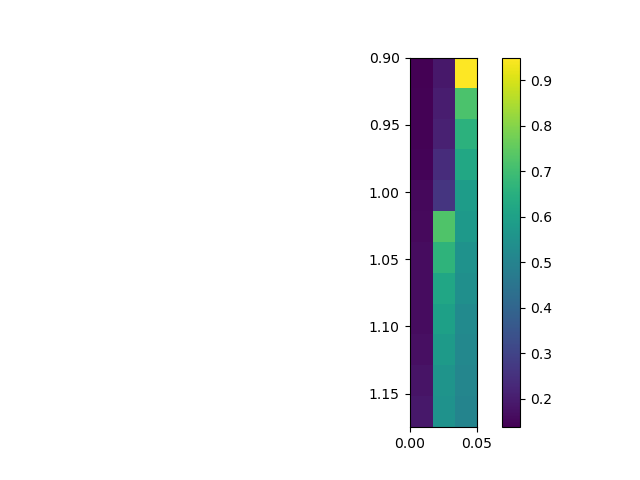

Values plotted in this chart, from the file beside it:
, 0.0, 0.025, 0.05
0.9, 0.1375, 0.1911, 0.9497
0.925, 0.1409, 0.2014, 0.7189
0.95, 0.1412, 0.2129, 0.6606
0.975, 0.1457, 0.2414, 0.6237
1.0, 0.1547, 0.2616, 0.5858
1.025, 0.1583, 0.7257, 0.5784
1.05, 0.1641, 0.6669, 0.5528
1.075, 0.1648, 0.6194, 0.541
1.1, 0.1658, 0.6002, 0.5245
1.125, 0.1723, 0.5787, 0.5154
1.15, 0.1806, 0.5567, 0.5098
1.175, 0.1889, 0.5508, 0.5035
